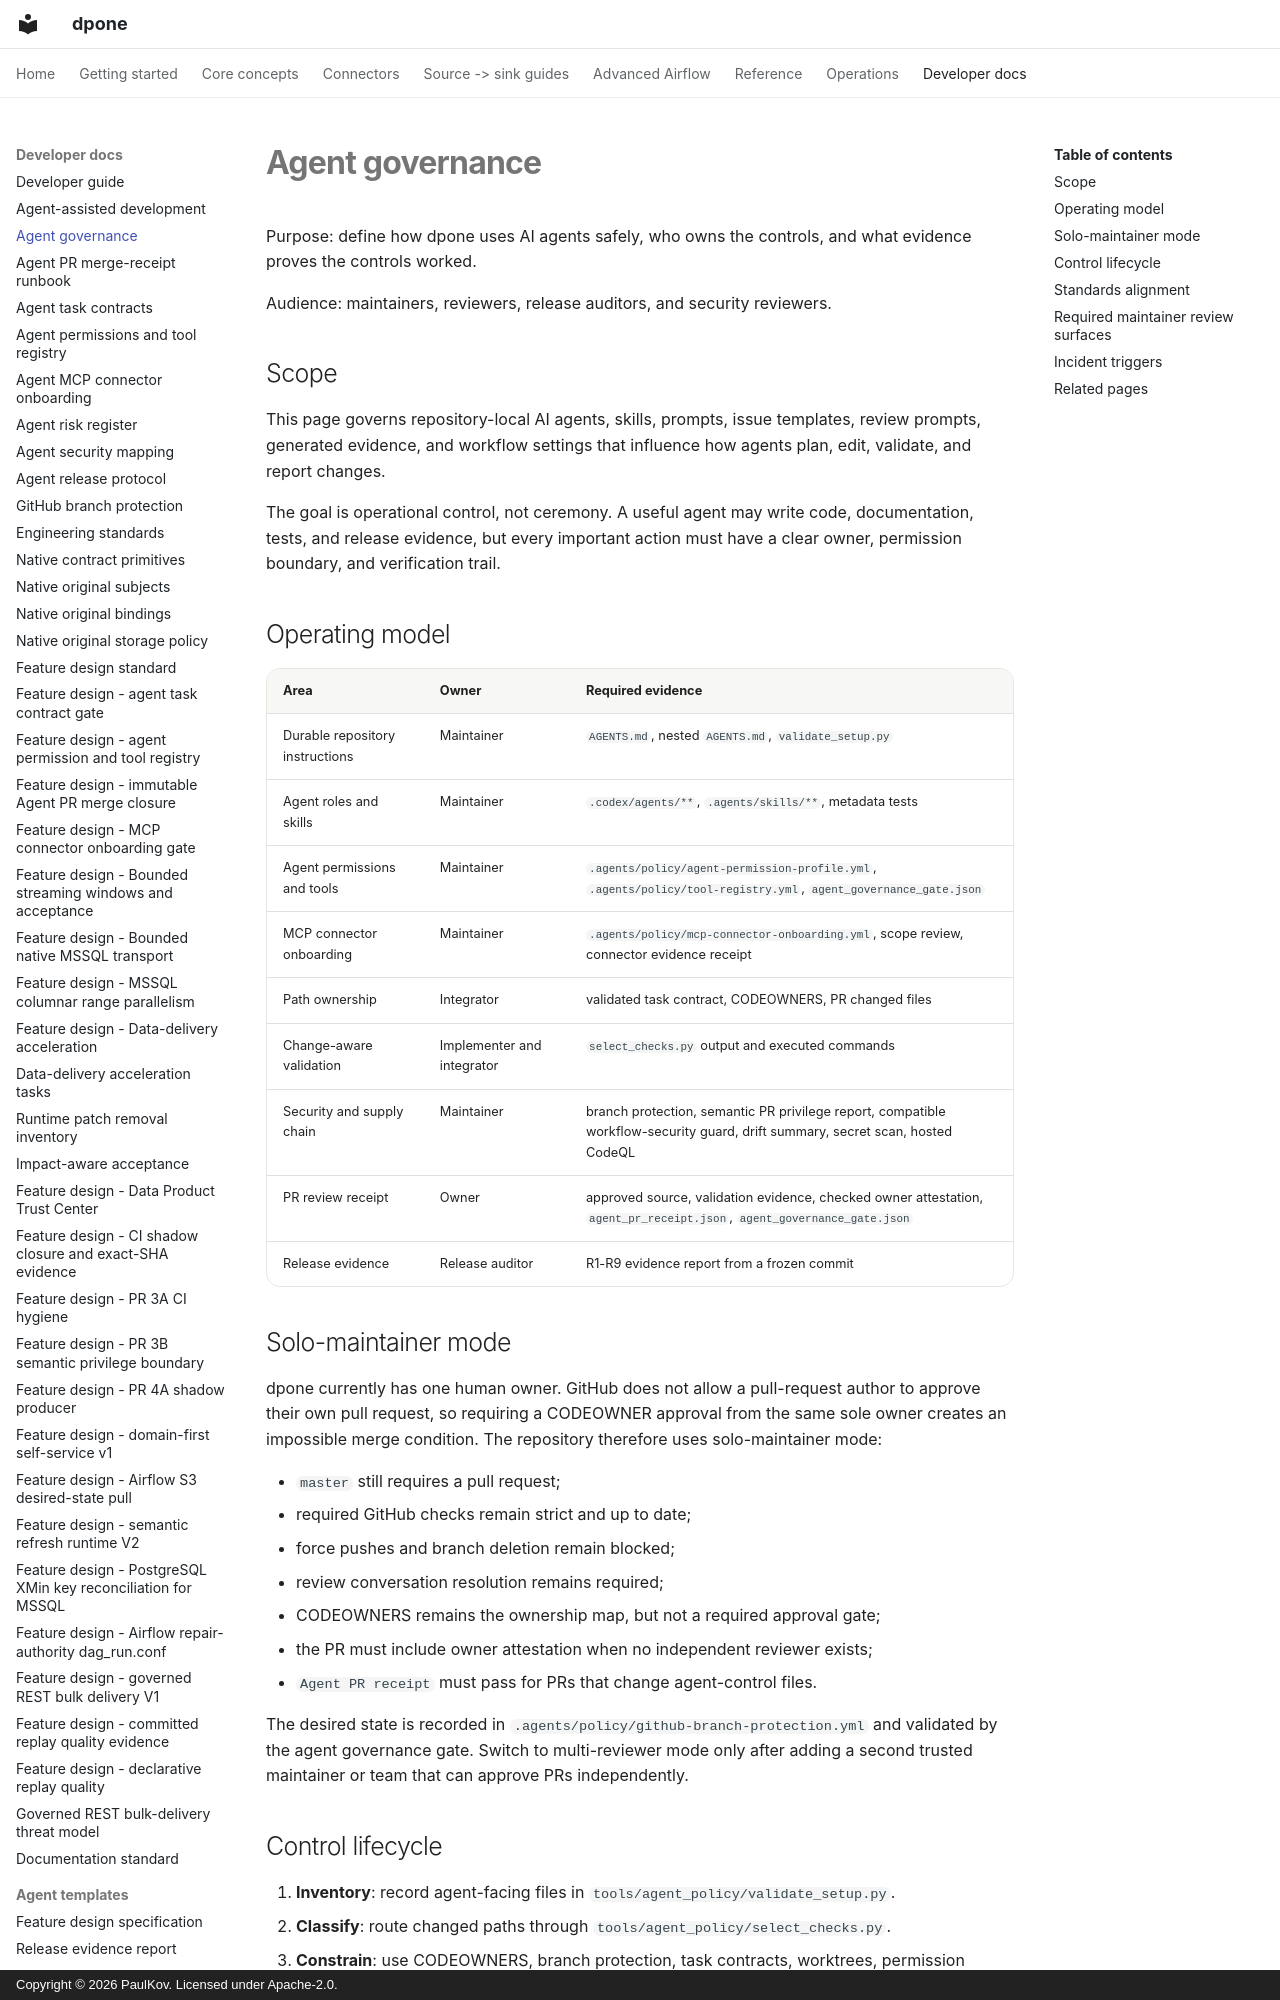

repository: PaulKov/dpone · page: agent-governance/index.html · generator: mkdocs · copyright: Copyright © 2026 PaulKov. Licensed under Apache-2.0.

# Agent governance

Purpose: define how dpone uses AI agents safely, who owns the controls, and
what evidence proves the controls worked.

Audience: maintainers, reviewers, release auditors, and security reviewers.

## Scope

This page governs repository-local AI agents, skills, prompts, issue templates,
review prompts, generated evidence, and workflow settings that influence how
agents plan, edit, validate, and report changes.

The goal is operational control, not ceremony. A useful agent may write code,
documentation, tests, and release evidence, but every important action must have
a clear owner, permission boundary, and verification trail.

## Operating model

| Area | Owner | Required evidence |
|---|---|---|
| Durable repository instructions | Maintainer | `AGENTS.md`, nested `AGENTS.md`, `validate_setup.py` |
| Agent roles and skills | Maintainer | `.codex/agents/**`, `.agents/skills/**`, metadata tests |
| Agent permissions and tools | Maintainer | `.agents/policy/agent-permission-profile.yml`, `.agents/policy/tool-registry.yml`, `agent_governance_gate.json` |
| MCP connector onboarding | Maintainer | `.agents/policy/mcp-connector-onboarding.yml`, scope review, connector evidence receipt |
| Path ownership | Integrator | validated task contract, CODEOWNERS, PR changed files |
| Change-aware validation | Implementer and integrator | `select_checks.py` output and executed commands |
| Security and supply chain | Maintainer | branch protection, semantic PR privilege report, compatible workflow-security guard, drift summary, secret scan, hosted CodeQL |
| PR review receipt | Owner | approved source, validation evidence, checked owner attestation, `agent_pr_receipt.json`, `agent_governance_gate.json` |
| Release evidence | Release auditor | R1-R9 evidence report from a frozen commit |

## Solo-maintainer mode

dpone currently has one human owner. GitHub does not allow a pull-request author
to approve their own pull request, so requiring a CODEOWNER approval from the
same sole owner creates an impossible merge condition. The repository therefore
uses solo-maintainer mode:

- `master` still requires a pull request;
- required GitHub checks remain strict and up to date;
- force pushes and branch deletion remain blocked;
- review conversation resolution remains required;
- CODEOWNERS remains the ownership map, but not a required approval gate;
- the PR must include owner attestation when no independent reviewer exists;
- `Agent PR receipt` must pass for PRs that change agent-control files.

The desired state is recorded in
`.agents/policy/github-branch-protection.yml` and validated by the agent
governance gate. Switch to multi-reviewer mode only after adding a second trusted
maintainer or team that can approve PRs independently.
